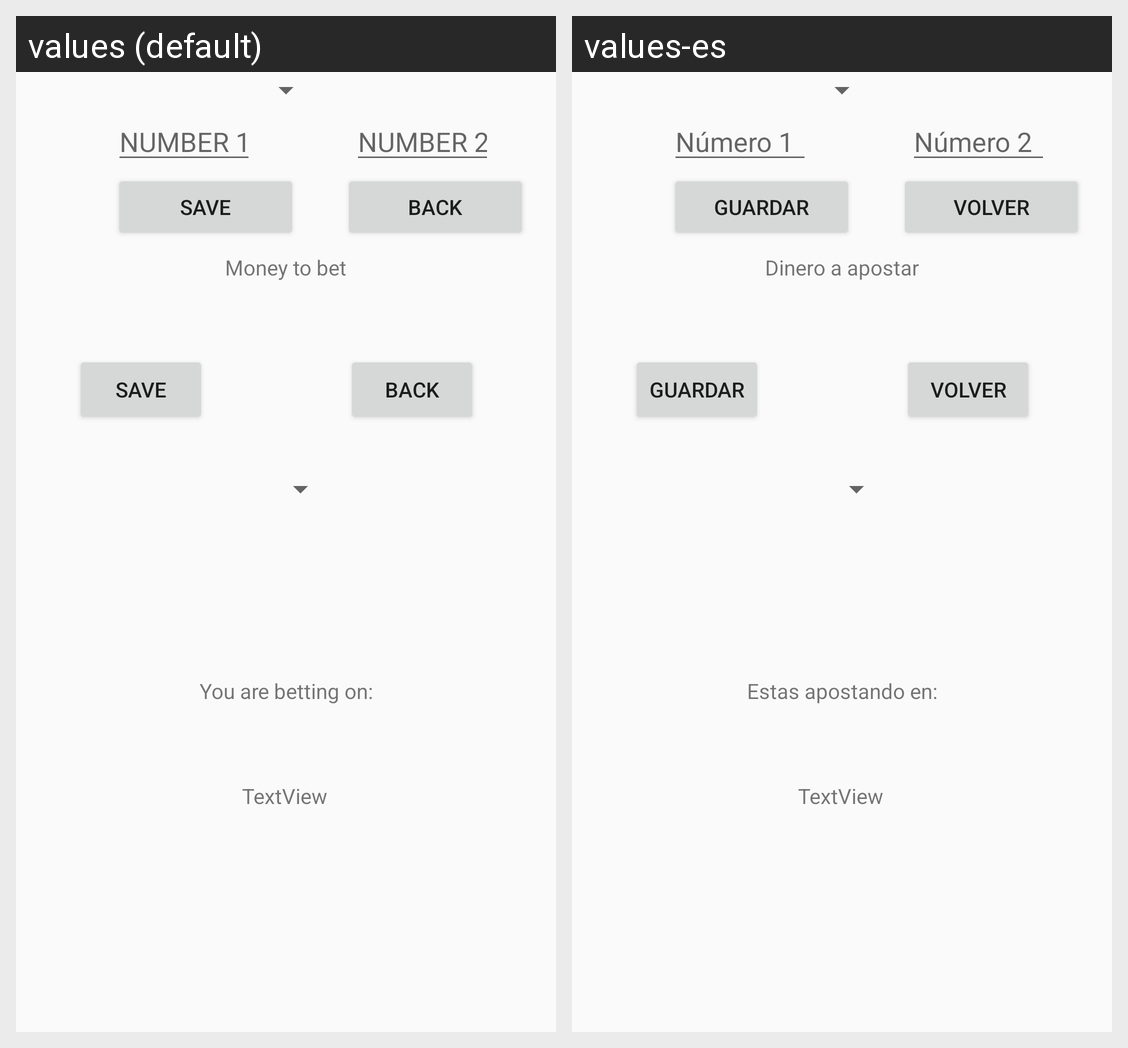

This grid shows one Android layout under two languages. Give, for every string resource on the screen, its name, the default text and each shown locale's text.
Android screen res/layout/ajustes.xml rendered under 2 locales, left to right: values (default), values-es. Device: Nexus 5 (rendered at 1080×1920; each locale shown at half size, 540×960, under a caption strip naming it); theme AppTheme.
Strings drawn on this screen, with the default value and each locale's value (text and hints the layout hard-codes, and strings that could not be matched under every locale, appear in the picture but are not listed):

dinero
  values: Money to bet
  values-es: Dinero a apostar

guardar
  values: SAVE
  values-es: GUARDAR

volver
  values: BACK
  values-es: VOLVER

enun
  values: You are betting on:
  values-es: Estas apostando en:

numero1
  values: NUMBER 1
  values-es: Número 1

numero2
  values: NUMBER 2
  values-es: Número 2
